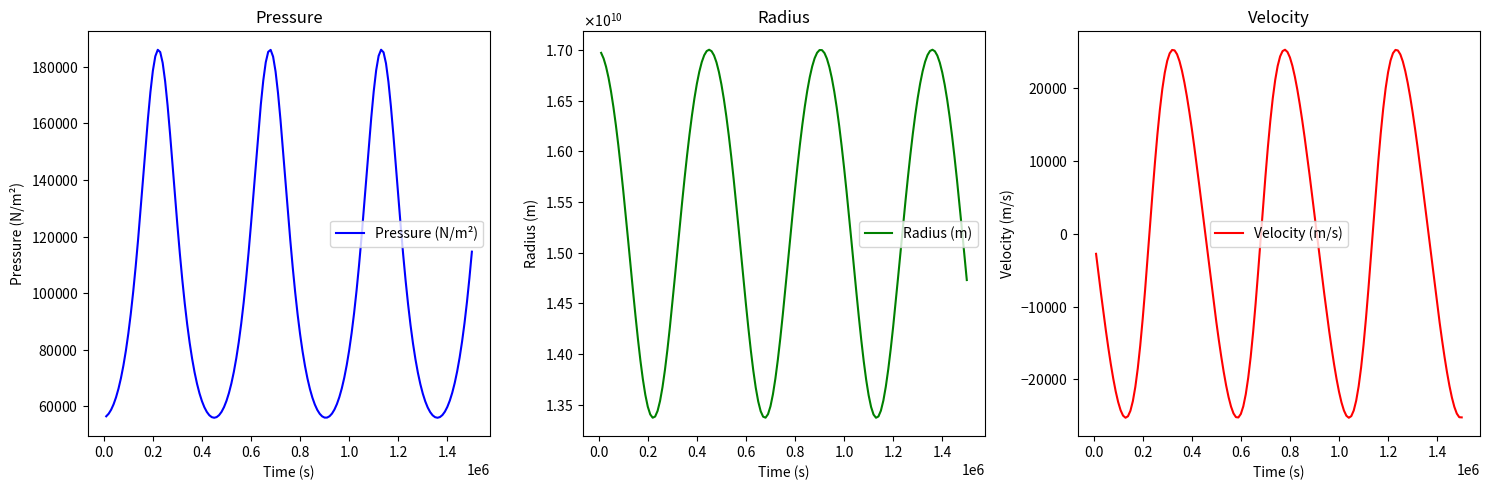

This chart was generated by the following Python code:
# EMC_Q3_Graph.py
"""
Creates a list of 150 iterative formula results for the radius, velocity, and pressure acting on the shell of a Cepheid variable star.
"""

import math
import matplotlib.pyplot as plt
from matplotlib.ticker import ScalarFormatter
import numpy as np

# Constants
INITIAL_MASS = 1e31  # Initial mass of a typical Cepheid variable star (kg)
INITIAL_SURFACE_MASS = 1e26  # Initial mass of the surface layer of the star (kg)
INITIAL_RADIUS = 1.7e10  # Initial radius of the star (m)
INITIAL_VELOCITY = 0  # Initial velocity of the surface layer (m/s)
INITIAL_PRESSURE = 56000  # Initial pressure acting on the surface layer (N/m²)
TIME_INTERVAL = 1e4  # Time interval of iteration (s)
GRAVITY_CONSTANT = 6.67430e-11  # Gravitational constant on Earth

# Functions
def calculate_properties():
    data = {"velocity": [], "radius": [], "pressure": []}
    time = [TIME_INTERVAL * i for i in range(1, 151)]

    vi, ri, Pi = INITIAL_VELOCITY, INITIAL_RADIUS, INITIAL_PRESSURE

    for i in range(1, 151):
        vf = vi + (((4 * math.pi * (ri**2) * Pi) / INITIAL_SURFACE_MASS) - ((GRAVITY_CONSTANT * INITIAL_MASS) / ri**2)) * TIME_INTERVAL
        rf = ri + (vf * TIME_INTERVAL)
        Pf = Pi * ((ri / rf)**(5))

        data["velocity"].append(vf)
        data["radius"].append(rf)
        data["pressure"].append(Pf)

        vi, ri, Pi = vf, rf, Pf

    return time, data

def plot_properties(time, data):
    fig, axs = plt.subplots(1, 3, figsize=(15, 5))

    # Plot 1: Pressure vs. Time
    axs[0].plot(time, data["pressure"], label="Pressure (N/m²)", color="blue")
    axs[0].set_xlabel("Time (s)")
    axs[0].set_ylabel("Pressure (N/m²)")
    axs[0].set_title("Pressure")
    axs[0].legend()
    axs[0].yaxis.set_major_formatter(ScalarFormatter(useMathText=True))

    # Plot 2: Radius vs. Time
    axs[1].plot(time, data["radius"], label="Radius (m)", color="green")
    axs[1].set_xlabel("Time (s)")
    axs[1].set_ylabel("Radius (m)")
    axs[1].set_title("Radius")
    axs[1].legend()
    axs[1].yaxis.set_major_formatter(ScalarFormatter(useMathText=True))

    # Plot 3: Velocity vs. Time
    axs[2].plot(time, data["velocity"], label="Velocity (m/s)", color="red")
    axs[2].set_xlabel("Time (s)")
    axs[2].set_ylabel("Velocity (m/s)")
    axs[2].set_title("Velocity")
    axs[2].legend()
    axs[2].yaxis.set_major_formatter(ScalarFormatter(useMathText=True))

    plt.tight_layout()
    plt.show()

def find_period(time, data):
    radius_data = data["radius"]
    threshold = INITIAL_RADIUS  # The threshold value is the initial radius

    crossings = []  # Store the times when the radius crosses the threshold in a positive direction
    prev_radius = radius_data[0]

    for t, radius in zip(time, radius_data):
        if radius > threshold and prev_radius <= threshold:
            crossings.append(t)
        prev_radius = radius

    if len(crossings) < 2:
        return None  # Insufficient data points to calculate the period

    time_intervals = [crossings[i] - crossings[i - 1] for i in range(1, len(crossings))]
    period = np.mean(time_intervals)

    return period

if __name__ == "__main__":
    time, data = calculate_properties()
    plot_properties(time, data)

    average_radius = np.mean(data["radius"])
    print(f'Average radius: {average_radius} m.')

    period = find_period(time, data)
    if period is not None:
        print(f'Period (T) of the radius oscillation: {period} seconds, or {period/86400} days')
    else:
        print('Unable to calculate the period with the available data points.')
